The GitHub repository Eng-Janvier/maize-status-prediction contains a labelled image folder "maize-status-prediction" with 2 categories: FAW, health. Examples follow, each with its label.

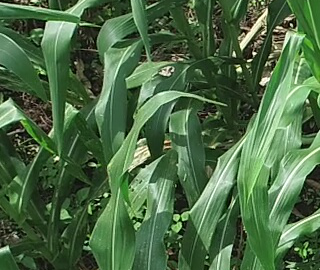
Label: health

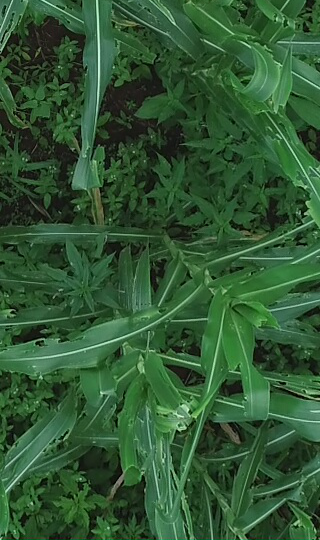
Label: FAW

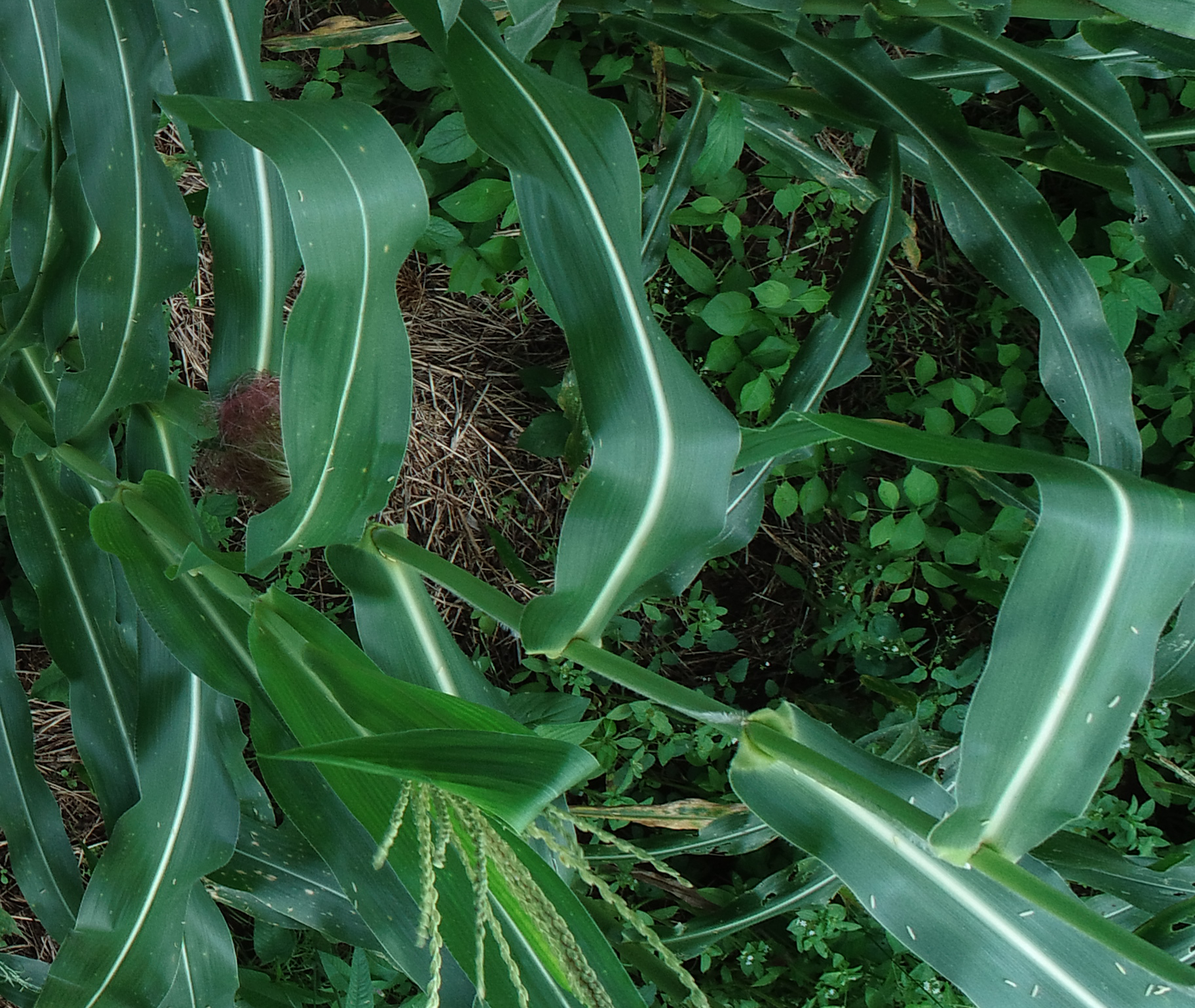
Label: FAW

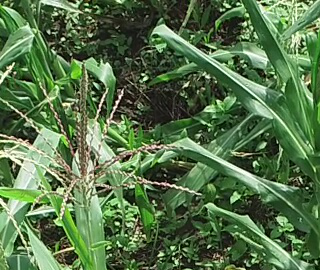
Label: health

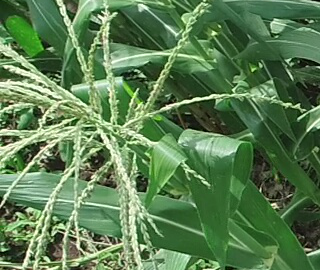
Label: health

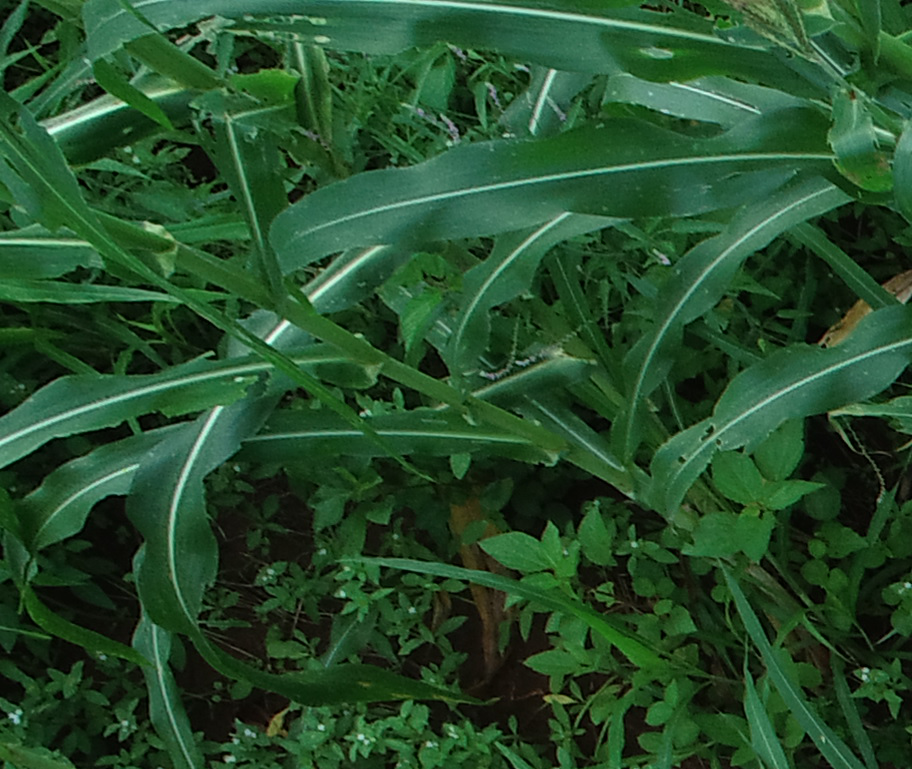
Label: FAW
